Image classification data set "rvlcdip_preprocessed1" (MariamAnwer820/Document-Image-Classification on GitHub). Class labels (10): ADVE, email, form, letter, memo, news, note, report, resume, scientific document.

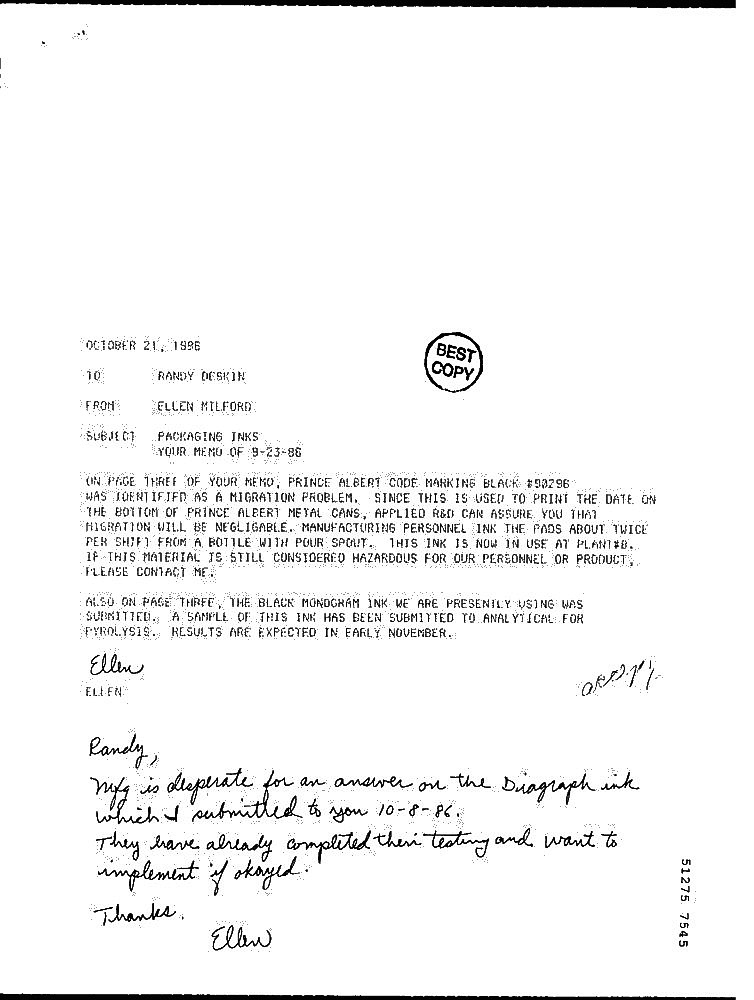
Label: letter

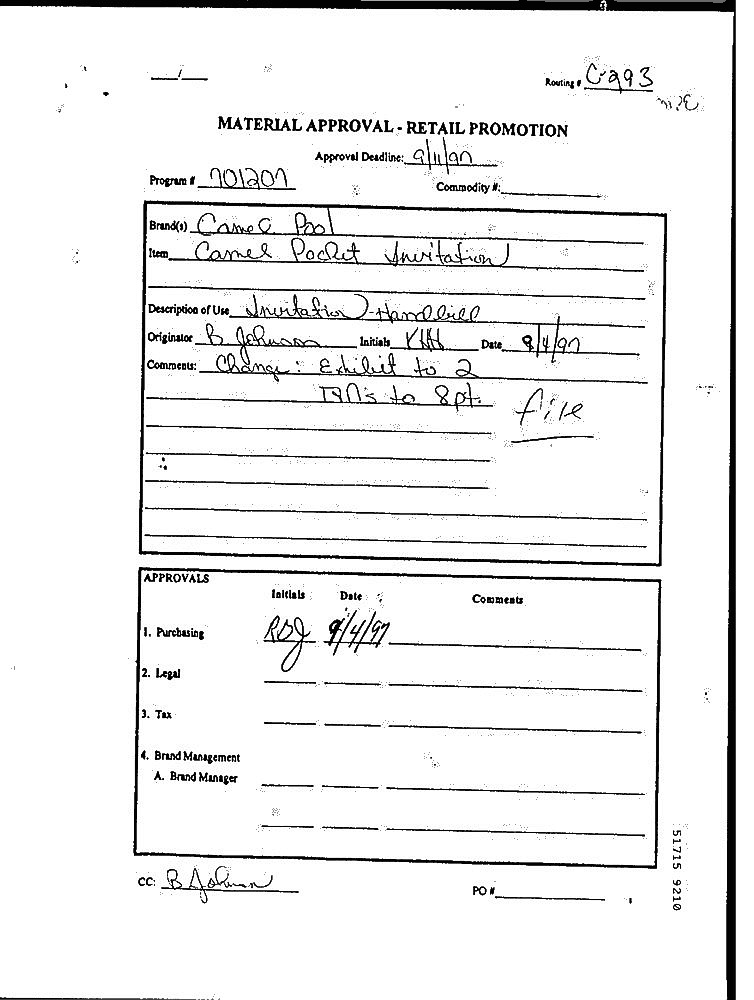
Label: form

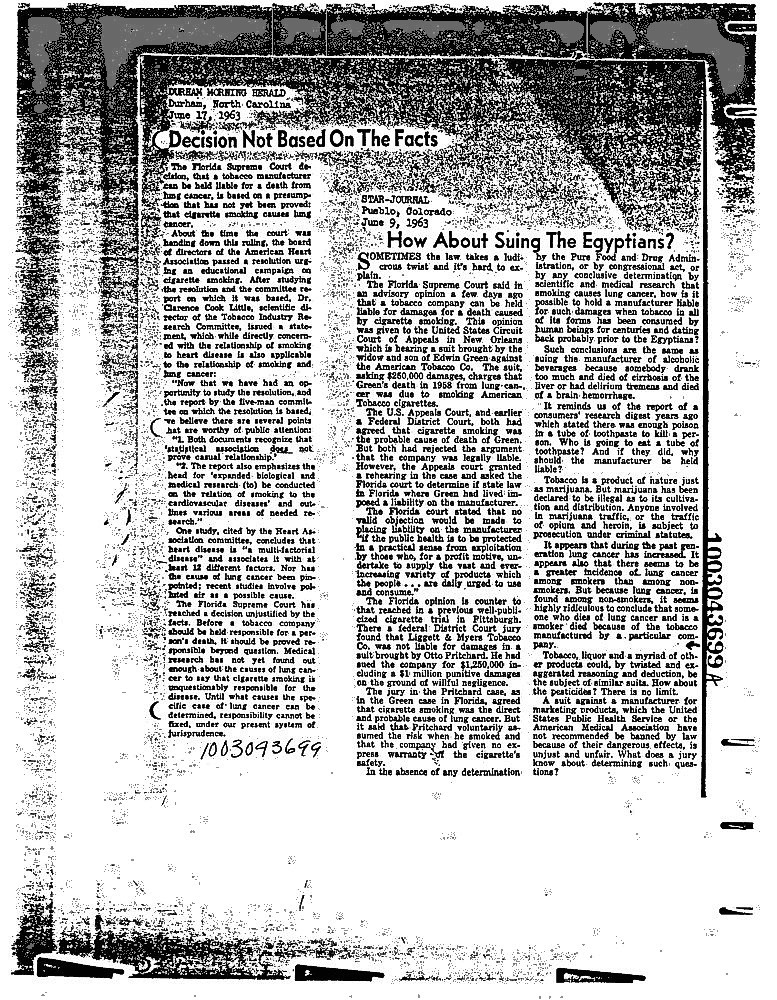
Label: news

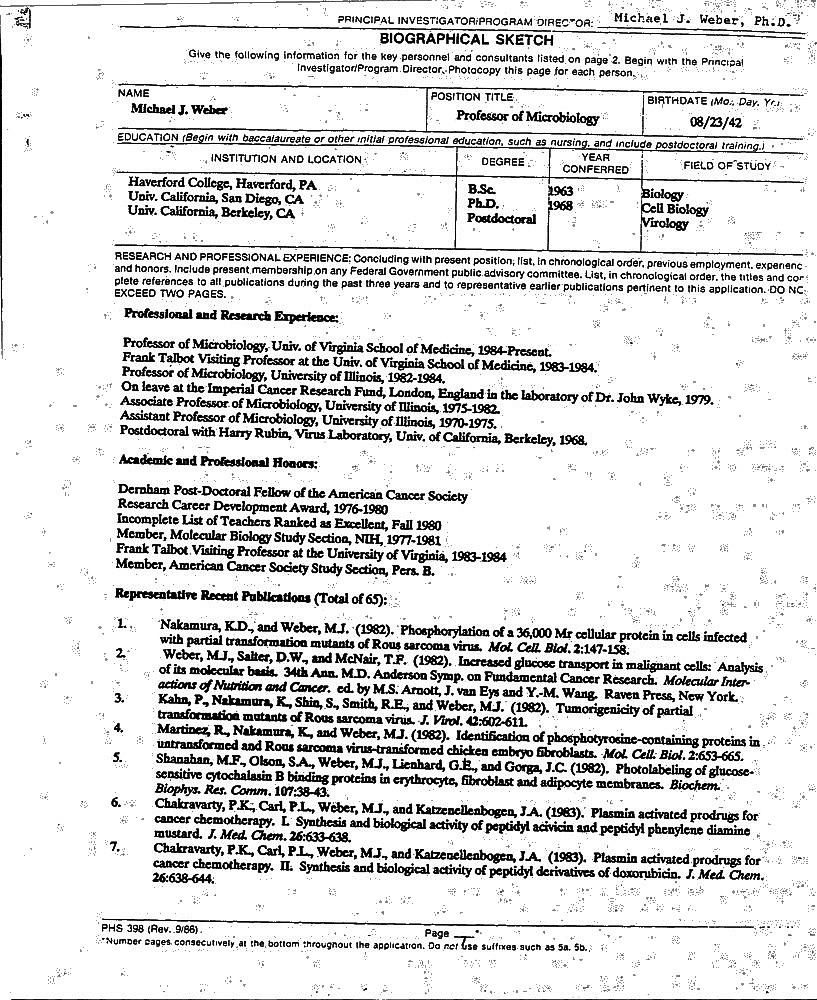
Label: resume

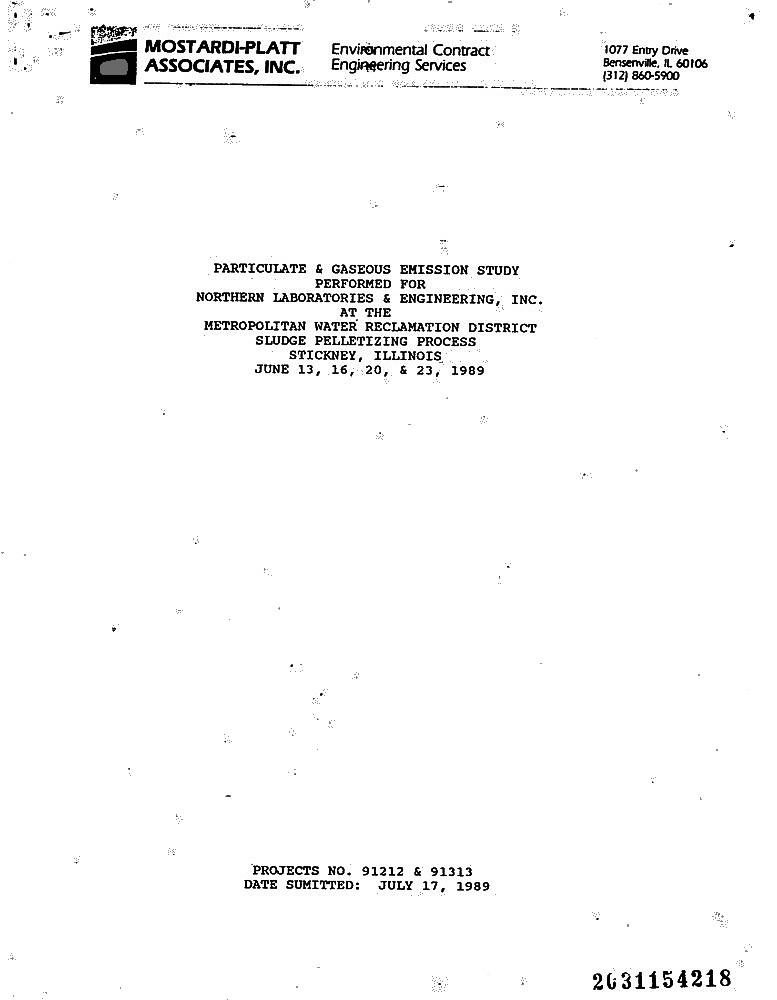
Label: report

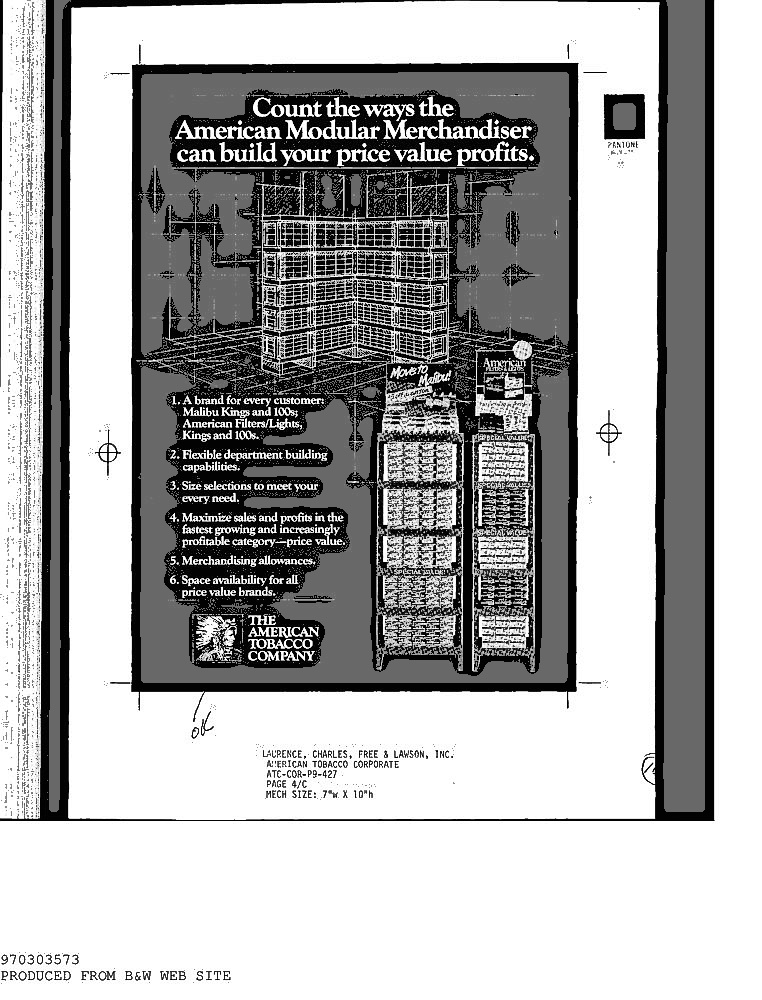
Label: ADVE
